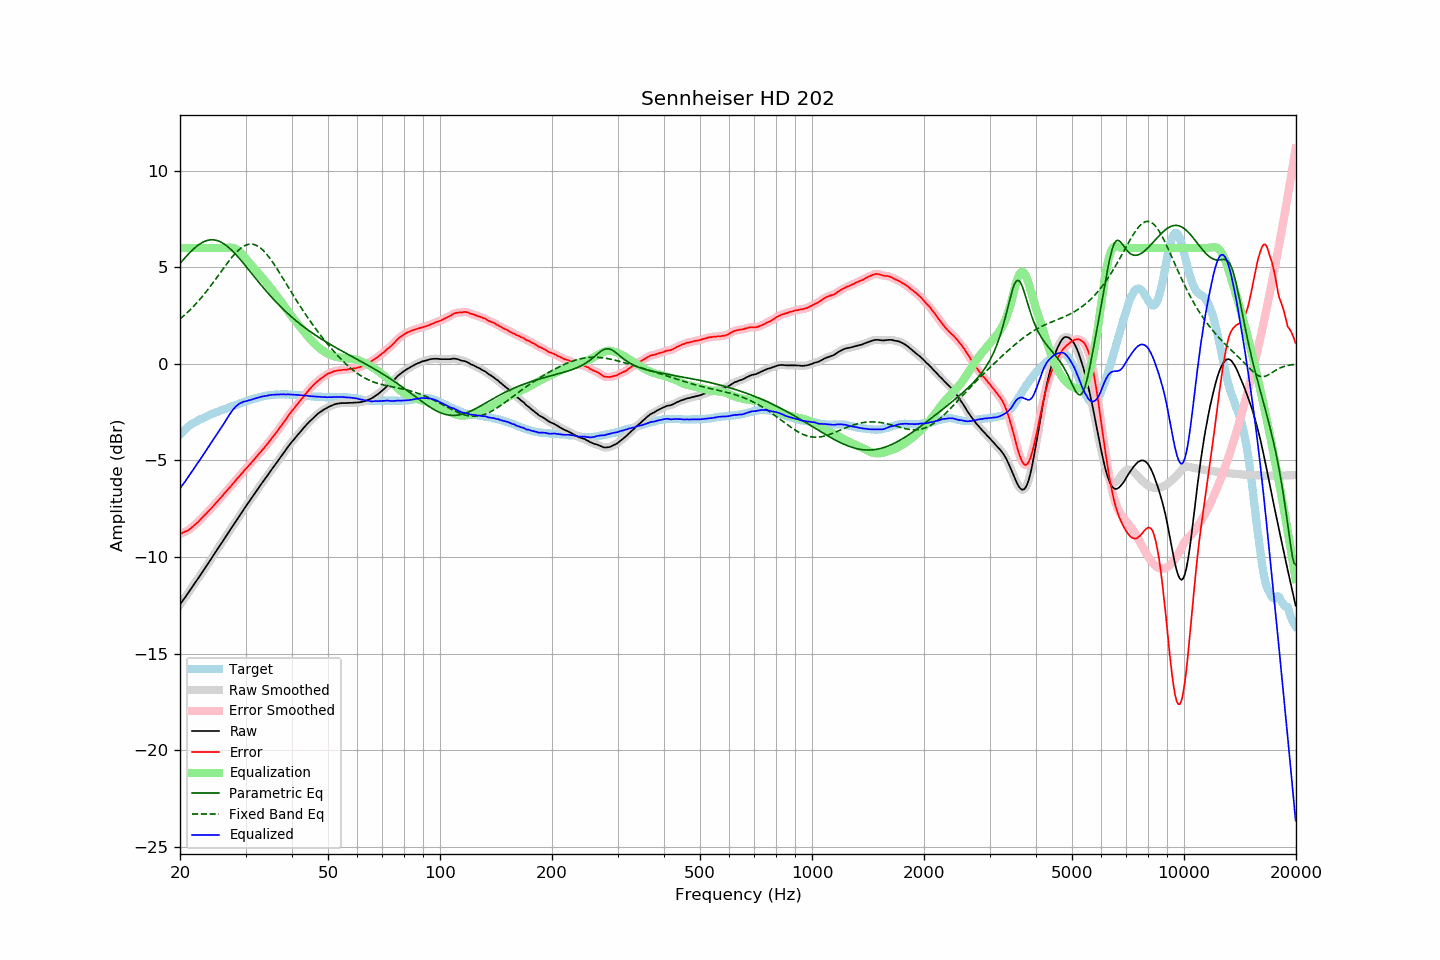

Source data for this figure (header and first rows):
frequency, raw, error, smoothed, error_smoothed, equalization, parametric_eq, fixed_band_eq, equalized_raw, equalized_smoothed, target
20.00, -12.46, -8.80, -12.45, -8.80, 6.00, 5.19, 2.33, -6.46, -6.45, -3.66
20.20, -12.34, -8.77, -12.34, -8.76, 6.00, 5.29, 2.39, -6.34, -6.34, -3.57
20.40, -12.22, -8.73, -12.22, -8.73, 6.00, 5.39, 2.47, -6.22, -6.22, -3.49
20.61, -12.11, -8.69, -12.10, -8.69, 6.00, 5.48, 2.54, -6.11, -6.10, -3.42
20.81, -11.99, -8.66, -11.99, -8.66, 6.00, 5.57, 2.61, -5.99, -5.99, -3.33
21.02, -11.87, -8.62, -11.87, -8.61, 6.00, 5.66, 2.69, -5.87, -5.87, -3.25
21.23, -11.75, -8.56, -11.74, -8.55, 6.00, 5.75, 2.77, -5.75, -5.74, -3.19
21.44, -11.61, -8.48, -11.62, -8.49, 6.00, 5.83, 2.86, -5.61, -5.62, -3.13
21.66, -11.50, -8.42, -11.50, -8.42, 6.00, 5.91, 2.94, -5.50, -5.50, -3.08
21.87, -11.37, -8.34, -11.37, -8.35, 6.00, 5.99, 3.03, -5.37, -5.37, -3.03
22.09, -11.25, -8.27, -11.25, -8.27, 6.00, 6.06, 3.12, -5.25, -5.25, -2.98
22.31, -11.13, -8.20, -11.13, -8.20, 6.00, 6.12, 3.21, -5.13, -5.13, -2.93
22.54, -11.01, -8.12, -11.01, -8.12, 6.00, 6.18, 3.30, -5.01, -5.01, -2.89
22.76, -10.89, -8.03, -10.89, -8.03, 6.00, 6.24, 3.40, -4.89, -4.89, -2.85
22.99, -10.77, -7.94, -10.76, -7.94, 6.00, 6.29, 3.50, -4.77, -4.76, -2.82
23.22, -10.64, -7.85, -10.64, -7.86, 6.00, 6.33, 3.60, -4.64, -4.64, -2.78
23.45, -10.52, -7.77, -10.51, -7.77, 6.00, 6.36, 3.70, -4.52, -4.51, -2.74
23.69, -10.39, -7.68, -10.39, -7.69, 6.00, 6.39, 3.81, -4.39, -4.39, -2.70
23.92, -10.26, -7.60, -10.26, -7.60, 6.00, 6.40, 3.92, -4.26, -4.26, -2.66
24.16, -10.14, -7.52, -10.14, -7.52, 6.00, 6.42, 4.02, -4.14, -4.14, -2.61
24.40, -10.01, -7.43, -10.01, -7.43, 6.00, 6.42, 4.14, -4.01, -4.01, -2.58
24.65, -9.89, -7.33, -9.89, -7.33, 6.00, 6.41, 4.25, -3.89, -3.89, -2.56
24.89, -9.75, -7.23, -9.76, -7.24, 6.00, 6.40, 4.36, -3.75, -3.76, -2.53
25.14, -9.63, -7.15, -9.63, -7.14, 6.00, 6.38, 4.48, -3.63, -3.63, -2.49
25.39, -9.50, -7.05, -9.51, -7.05, 6.00, 6.35, 4.59, -3.50, -3.51, -2.46
25.65, -9.38, -6.96, -9.38, -6.96, 6.00, 6.32, 4.71, -3.38, -3.38, -2.42
25.91, -9.26, -6.86, -9.25, -6.86, 6.00, 6.28, 4.82, -3.26, -3.25, -2.40
26.16, -9.12, -6.76, -9.13, -6.76, 6.00, 6.23, 4.94, -3.12, -3.13, -2.37
26.43, -9.00, -6.67, -9.00, -6.67, 6.00, 6.17, 5.05, -3.00, -3.00, -2.33
26.69, -8.88, -6.58, -8.87, -6.57, 6.01, 6.11, 5.16, -2.87, -2.87, -2.30
26.96, -8.75, -6.48, -8.75, -6.48, 6.01, 6.04, 5.27, -2.73, -2.73, -2.27
27.23, -8.62, -6.39, -8.62, -6.38, 6.02, 5.97, 5.38, -2.60, -2.60, -2.23
27.50, -8.50, -6.29, -8.49, -6.29, 6.01, 5.89, 5.49, -2.48, -2.48, -2.20
27.77, -8.36, -6.18, -8.37, -6.19, 6.00, 5.81, 5.59, -2.36, -2.37, -2.18
28.05, -8.25, -6.10, -8.24, -6.09, 5.97, 5.72, 5.68, -2.27, -2.27, -2.14
28.33, -8.12, -5.99, -8.12, -6.00, 5.93, 5.64, 5.77, -2.18, -2.18, -2.12
28.62, -8.00, -5.90, -7.99, -5.90, 5.88, 5.54, 5.85, -2.12, -2.12, -2.10
28.90, -7.87, -5.81, -7.87, -5.81, 5.81, 5.45, 5.93, -2.06, -2.06, -2.06
29.19, -7.75, -5.71, -7.74, -5.71, 5.73, 5.35, 6.00, -2.02, -2.01, -2.04
29.48, -7.62, -5.63, -7.62, -5.62, 5.64, 5.25, 6.05, -1.98, -1.98, -1.99
29.78, -7.49, -5.52, -7.49, -5.52, 5.54, 5.15, 6.10, -1.95, -1.95, -1.97
30.08, -7.37, -5.43, -7.37, -5.43, 5.44, 5.05, 6.14, -1.93, -1.93, -1.94
30.38, -7.25, -5.34, -7.25, -5.34, 5.34, 4.95, 6.17, -1.91, -1.91, -1.91
30.68, -7.13, -5.24, -7.13, -5.24, 5.24, 4.84, 6.19, -1.88, -1.89, -1.88
30.99, -7.02, -5.15, -7.01, -5.15, 5.15, 4.74, 6.20, -1.87, -1.86, -1.86
31.30, -6.89, -5.05, -6.89, -5.06, 5.05, 4.64, 6.19, -1.84, -1.84, -1.83
31.61, -6.77, -4.96, -6.77, -4.96, 4.96, 4.53, 6.18, -1.81, -1.81, -1.81
31.93, -6.65, -4.86, -6.65, -4.86, 4.86, 4.43, 6.15, -1.79, -1.78, -1.79
32.24, -6.52, -4.76, -6.53, -4.76, 4.77, 4.33, 6.11, -1.76, -1.76, -1.77
32.57, -6.41, -4.67, -6.41, -4.67, 4.67, 4.22, 6.06, -1.74, -1.74, -1.74
32.89, -6.29, -4.57, -6.28, -4.57, 4.57, 4.12, 6.00, -1.71, -1.71, -1.71
33.22, -6.17, -4.47, -6.17, -4.48, 4.48, 4.02, 5.93, -1.69, -1.69, -1.69
33.55, -6.05, -4.38, -6.06, -4.38, 4.38, 3.92, 5.85, -1.68, -1.68, -1.67
33.89, -5.95, -4.28, -5.94, -4.28, 4.28, 3.83, 5.76, -1.67, -1.66, -1.67
34.23, -5.83, -4.19, -5.83, -4.18, 4.18, 3.73, 5.66, -1.65, -1.65, -1.64
34.57, -5.71, -4.08, -5.71, -4.08, 4.08, 3.63, 5.56, -1.63, -1.63, -1.63
34.92, -5.59, -3.97, -5.59, -3.97, 3.97, 3.54, 5.45, -1.62, -1.61, -1.62
35.27, -5.47, -3.86, -5.47, -3.86, 3.87, 3.45, 5.34, -1.60, -1.60, -1.60
35.62, -5.36, -3.75, -5.36, -3.75, 3.76, 3.36, 5.22, -1.60, -1.60, -1.61
35.97, -5.24, -3.65, -5.24, -3.65, 3.65, 3.27, 5.09, -1.60, -1.59, -1.60
... 635 more rows
